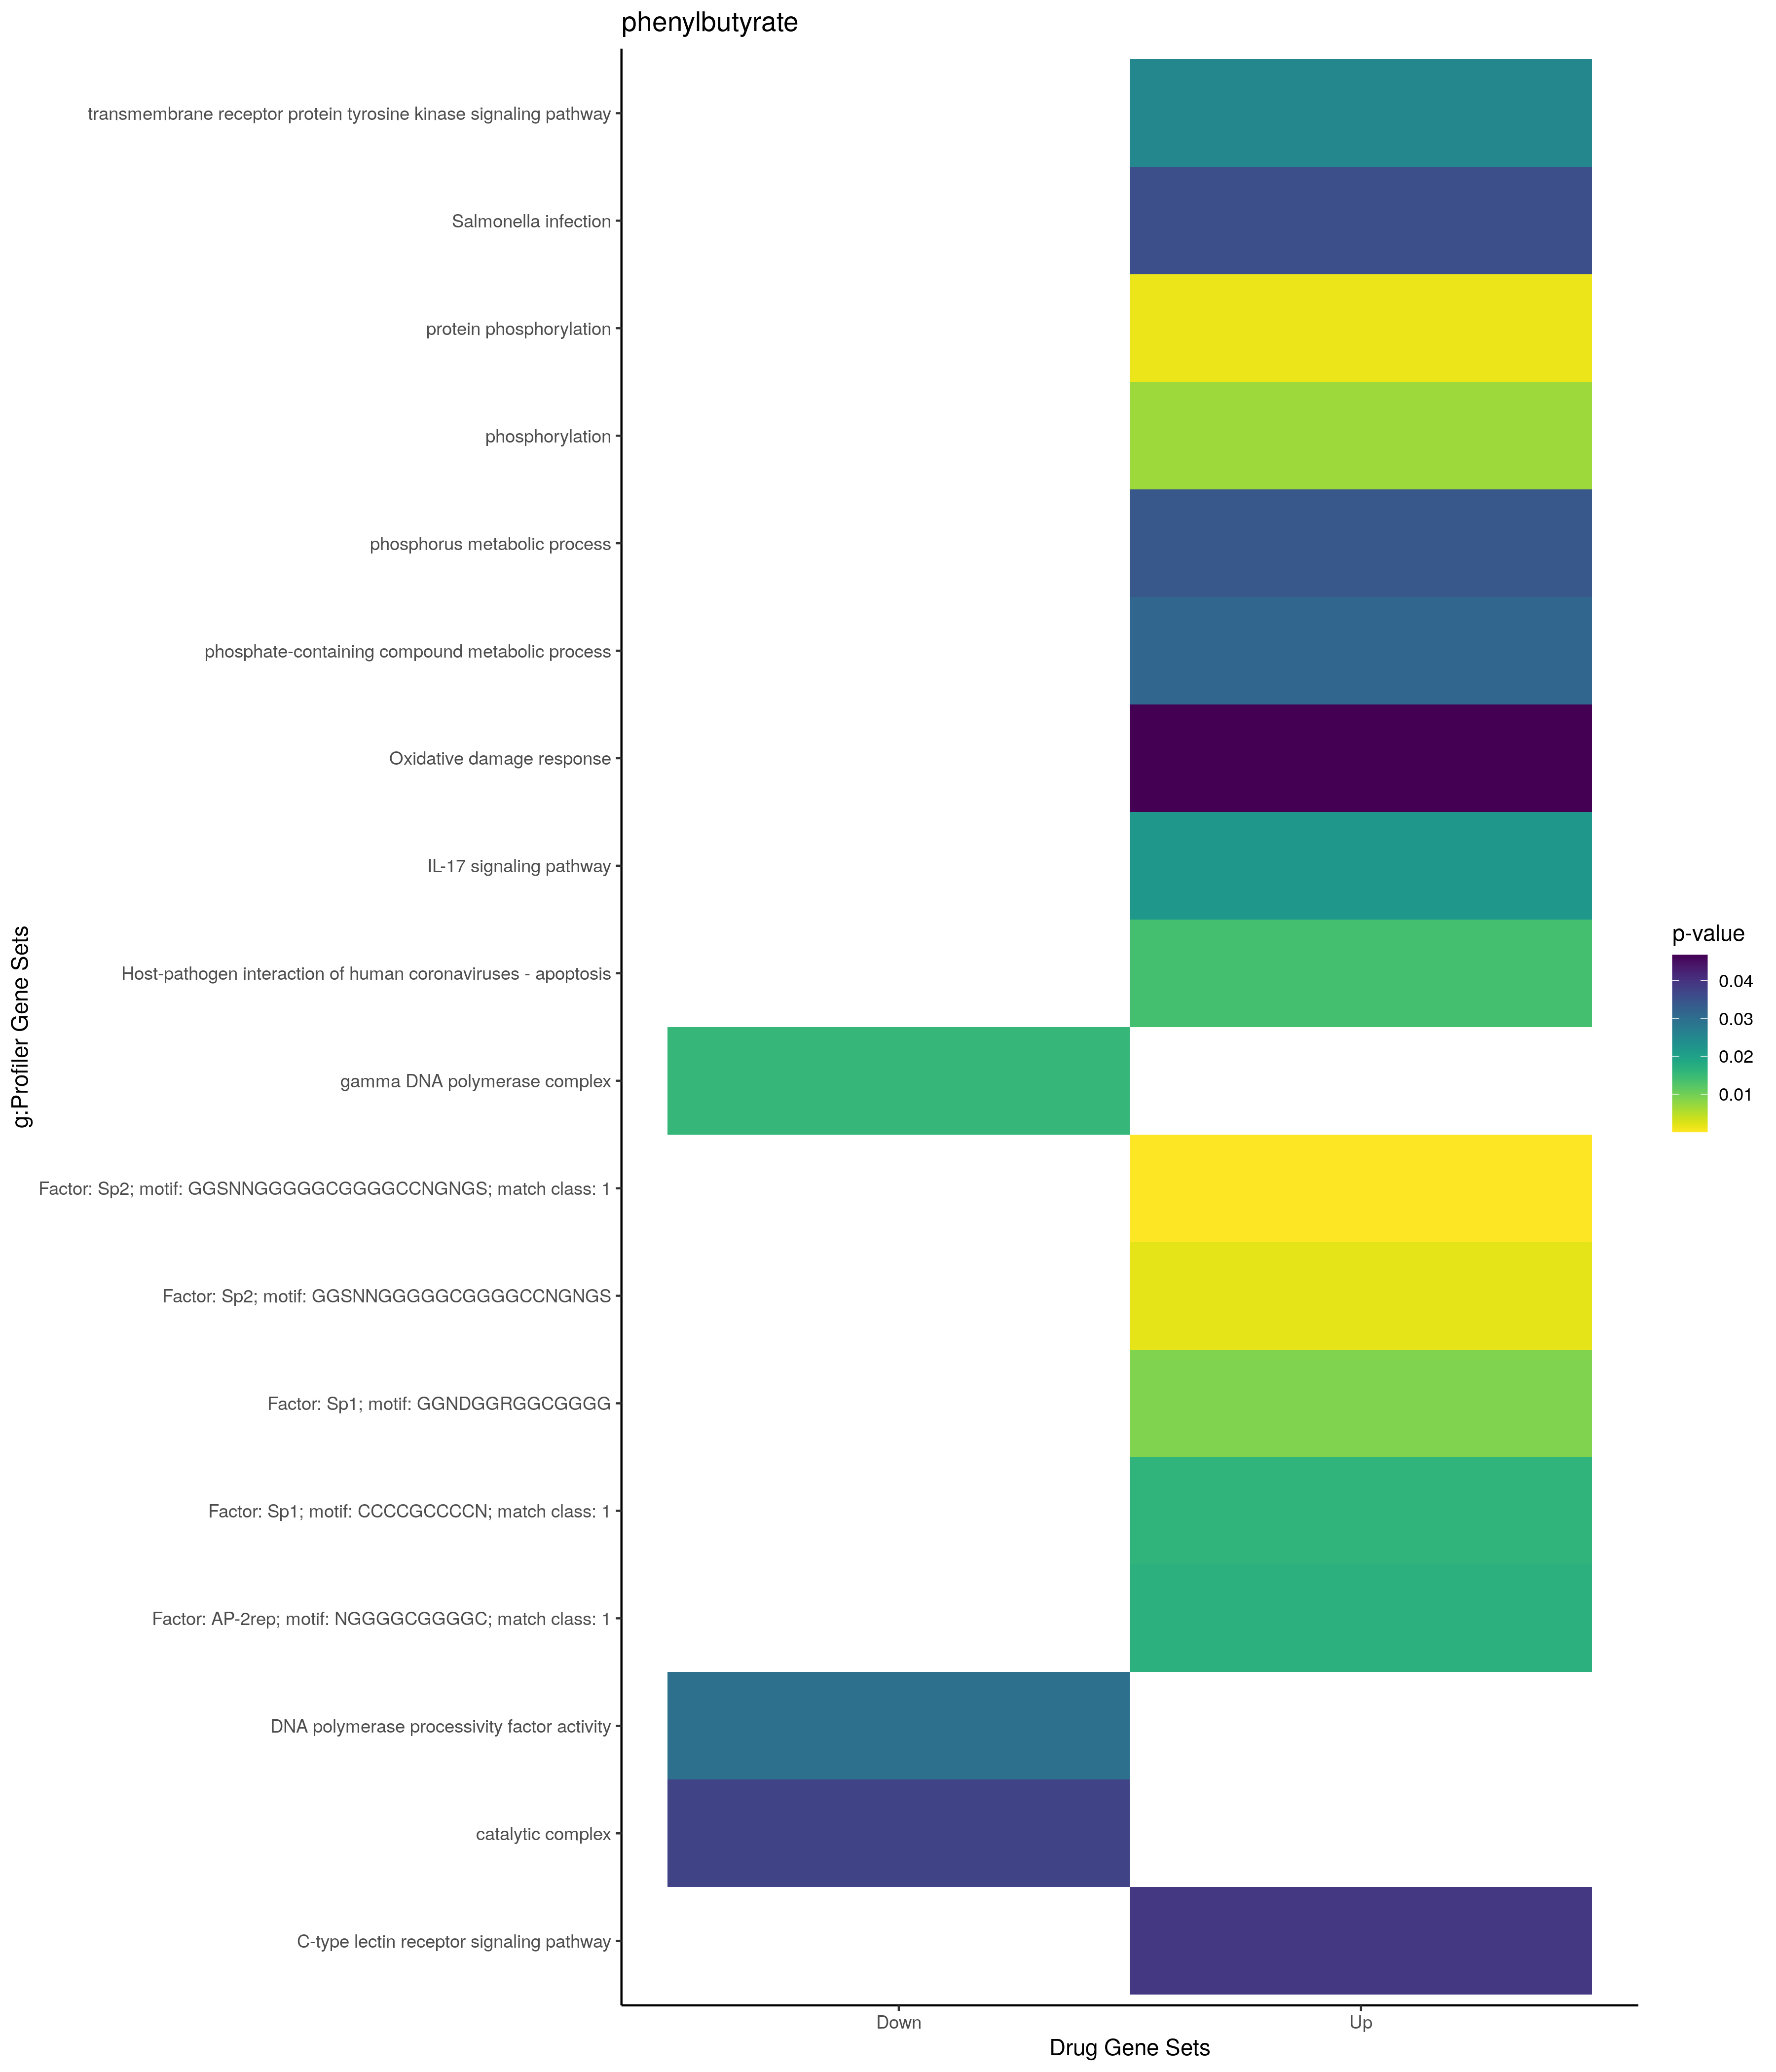

Source data for this figure (header and first rows):
; query; significant; p_value; term_size; query_size; intersection_size; precision; recall; term_id; source; term_name; effective_domain_size; source_order; set
1; query_1; TRUE; 0,00143709841936263; 1587; 21; 10; 0,476190476190476; 0,00630119722747322; GO:0006468; GO:BP; protein phosphorylation; 21100; 2446; Up
2; query_1; TRUE; 0,00683451954426571; 1882; 21; 10; 0,476190476190476; 0,0053134962805526; GO:0016310; GO:BP; phosphorylation; 21100; 5776; Up
3; query_1; TRUE; 0,0250940039123785; 613; 20; 6; 0,3; 0,00978792822185971; GO:0007169; GO:BP; transmembrane receptor protein tyrosine …; 21100; 3069; Up
4; query_1; TRUE; 0,0314986277356079; 2781; 21; 11; 0,523809523809524; 0,00395541172240201; GO:0006796; GO:BP; phosphate-containing compound metabolic …; 21100; 2752; Up
5; query_1; TRUE; 0,0339881282844053; 2803; 21; 11; 0,523809523809524; 0,00392436674991081; GO:0006793; GO:BP; phosphorus metabolic process; 21100; 2749; Up
6; query_1; TRUE; 0,0217542742033068; 91; 12; 3; 0,25; 0,032967032967033; KEGG:04657; KEGG; IL-17 signaling pathway; 7559; 318; Up
7; query_1; TRUE; 0,0355187355360711; 236; 6; 3; 0,5; 0,0127118644067797; KEGG:05132; KEGG; Salmonella infection; 7559; 411; Up
8; query_1; TRUE; 0,0391905289284343; 102; 13; 3; 0,230769230769231; 0,0294117647058824; KEGG:04625; KEGG; C-type lectin receptor signaling pathway; 7559; 313; Up
9; query_1; TRUE; 3,69046564752651e-05; 2118; 18; 12; 0,666666666666667; 0,0056657223796034; TF:M09658_1; TF; Factor: Sp2; motif: GGSNNGGGGGCGGGGCCNGN…; 19958; 7863; Up
10; query_1; TRUE; 0,00192949497357189; 5407; 18; 15; 0,833333333333333; 0,00277418161642316; TF:M09658; TF; Factor: Sp2; motif: GGSNNGGGGGCGGGGCCNGN…; 19958; 7862; Up
11; query_1; TRUE; 0,0089394303037702; 8853; 19; 18; 0,947368421052632; 0,00203320908166723; TF:M04953; TF; Factor: Sp1; motif: GGNDGGRGGCGGGG; 19958; 7824; Up
12; query_1; TRUE; 0,0162280670422039; 5316; 18; 14; 0,777777777777778; 0,00263355906696764; TF:M00933_1; TF; Factor: Sp1; motif: CCCCGCCCCN; match cl…; 19958; 7841; Up
13; query_1; TRUE; 0,0168950561682065; 1428; 17; 8; 0,470588235294118; 0,00560224089635854; TF:M09967_1; TF; Factor: AP-2rep; motif: NGGGGCGGGGC; mat…; 19958; 149; Up
14; query_1; TRUE; 0,0139130180480344; 22; 6; 2; 0,333333333333333; 0,0909090909090909; WP:WP4864; WP; Host-pathogen interaction of human coron…; 7364; 405; Up
15; query_1; TRUE; 0,0466731710970192; 40; 6; 2; 0,333333333333333; 0,05; WP:WP3941; WP; Oxidative damage response; 7364; 66; Up
16; query_1; TRUE; 0,0155350102168415; 3; 1; 1; 1; 0,333333333333333; GO:0005760; GO:CC; gamma DNA polymerase complex; 21698; 404; Down
17; query_1; TRUE; 0,0374243481041061; 1505; 3; 3; 1; 0,00199335548172757; GO:1902494; GO:CC; catalytic complex; 21698; 4012; Down
18; query_1; TRUE; 0,0297279889015734; 3; 1; 1; 1; 0,333333333333333; GO:0030337; GO:MF; DNA polymerase processivity factor activ…; 20183; 4804; Down
